Run: headless pygame with SDL's dummy video driver; simulated clock (each Clock.tick advances the game by its frame time, no real sleeping); random seed 0; keys injected as events and as key.get_pressed() state; mouse plan: one left click at the window centre at the start of phase 2, then a move to the lower-right quarter at the start of phase 3; restart key SPACE tapped at the start of phases 3 and 4.
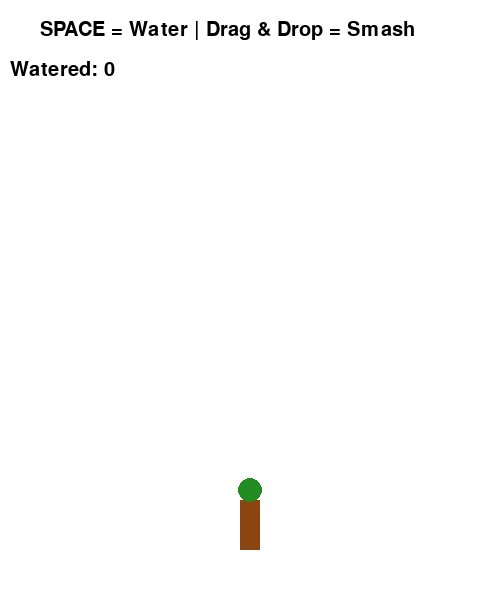
Frame 1 of 4 · flips 1–60 · no input
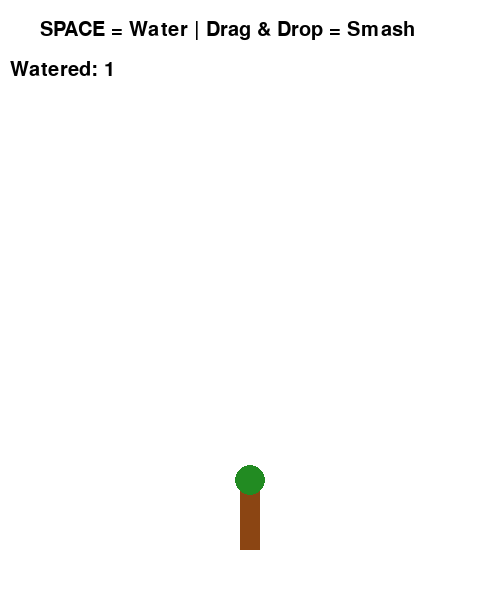
Frame 2 of 4 · flips 61–180 · clicked the window centre · tapped SPACE, RETURN · held RIGHT (→), D
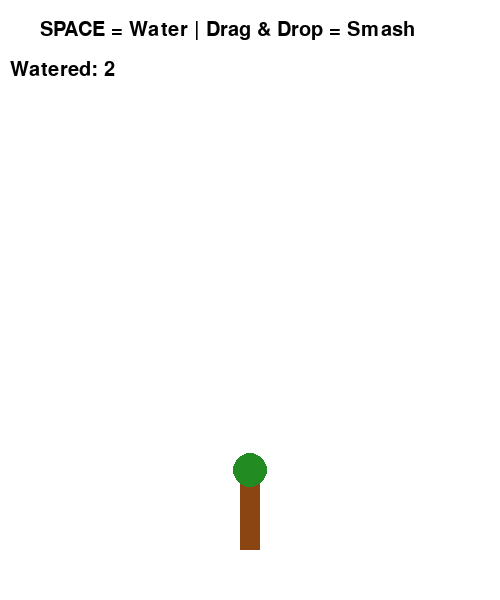
Frame 3 of 4 · flips 181–300 · moved the mouse to the lower-right quarter · tapped SPACE · held DOWN (↓), S
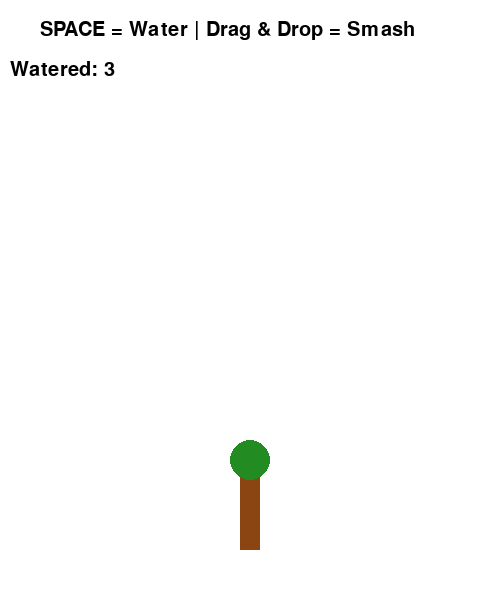
Frame 4 of 4 · flips 301–420 · tapped SPACE · held LEFT (←), A, UP (↑), W

The pygame program that drew these frames:

import pygame
import sys
import random

# Initialize Pygame
pygame.init()

# Screen setup
WIDTH, HEIGHT = 500, 600
screen = pygame.display.set_mode((WIDTH, HEIGHT))
pygame.display.set_caption("Smash the Lumberjacks!")

# Colors
WHITE = (255, 255, 255)
BROWN = (139, 69, 19)
GREEN = (34, 139, 34)
BLACK = (0, 0, 0)
RED = (200, 0, 0)
GRAY = (100, 100, 100)

# Tree state
tree_height = 50
max_height = 300
min_height = 20
watered = 0

# Font
font = pygame.font.SysFont(None, 30)

# Lumberjack setup
lumberjacks = []

class Lumberjack:
    def __init__(self, x, direction):
        self.x = x
        self.y = HEIGHT - 60
        self.width = 20
        self.height = 40
        self.speed = 1
        self.direction = direction  # 1 for right, -1 for left
        self.reached_tree = False
        self.chop_timer = 0
        self.dragging = False
        self.offset_x = 0
        self.offset_y = 0
        self.last_y = self.y
        self.vertical_speed = 0
        self.destroyed = False

    def move(self):
        if not self.reached_tree and not self.dragging:
            if (self.direction == 1 and self.x < WIDTH//2 - 20) or (self.direction == -1 and self.x > WIDTH//2 + 10):
                self.x += self.speed * self.direction
            else:
                self.reached_tree = True

    def update(self):
        self.vertical_speed = self.y - self.last_y
        self.last_y = self.y

    def draw(self, screen):
        if self.destroyed:
            return
        # Body
        pygame.draw.rect(screen, RED, (self.x, self.y - self.height, self.width, self.height))
        # Axe
        axe_x = self.x + (self.width if self.direction == 1 else -5)
        pygame.draw.line(screen, GRAY, (axe_x, self.y - self.height + 10), (axe_x, self.y - 5), 3)

    def chop(self):
        if self.reached_tree and not self.dragging:
            self.chop_timer += 1
            if self.chop_timer >= 60:  # Once per second
                self.chop_timer = 0
                return True
        return False

    def get_rect(self):
        return pygame.Rect(self.x, self.y - self.height, self.width, self.height)

# Spawn a lumberjack every few seconds
SPAWN_EVENT = pygame.USEREVENT + 1
pygame.time.set_timer(SPAWN_EVENT, 4000)

# Game loop
clock = pygame.time.Clock()
running = True
game_over = False
selected_lj = None

while running:
    screen.fill(WHITE)
    mouse_pos = pygame.mouse.get_pos()

    for event in pygame.event.get():
        if event.type == pygame.QUIT:
            running = False

        if not game_over:
            if event.type == pygame.KEYDOWN and event.key == pygame.K_SPACE:
                if tree_height < max_height:
                    tree_height += 10
                    watered += 1

            if event.type == SPAWN_EVENT:
                side = random.choice(['left', 'right'])
                x = 0 if side == 'left' else WIDTH - 20
                direction = 1 if side == 'left' else -1
                lumberjacks.append(Lumberjack(x, direction))

            # Mouse interactions
            if event.type == pygame.MOUSEBUTTONDOWN:
                for lj in reversed(lumberjacks):  # Topmost first
                    if lj.get_rect().collidepoint(event.pos) and not lj.destroyed:
                        selected_lj = lj
                        lj.dragging = True
                        lj.offset_x = lj.x - event.pos[0]
                        lj.offset_y = lj.y - event.pos[1]
                        break

            elif event.type == pygame.MOUSEBUTTONUP:
                if selected_lj:
                    selected_lj.dragging = False
                    # Smash check
                    if abs(selected_lj.vertical_speed) > 15:
                        selected_lj.destroyed = True
                    selected_lj = None

    if not game_over:
        # Update and draw tree
        trunk_width = 20
        trunk_rect = pygame.Rect(WIDTH//2 - trunk_width//2, HEIGHT - tree_height - 50, trunk_width, tree_height)
        pygame.draw.rect(screen, BROWN, trunk_rect)

        leaf_radius = tree_height // 4
        pygame.draw.circle(screen, GREEN, (WIDTH//2, HEIGHT - tree_height - 60), leaf_radius)

        for lj in lumberjacks:
            if lj.destroyed:
                continue
            if lj.dragging:
                mx, my = mouse_pos
                lj.x = mx + lj.offset_x
                lj.y = my + lj.offset_y
            else:
                lj.move()

            lj.update()
            lj.draw(screen)
            if lj.chop():
                tree_height -= 10
                if tree_height <= min_height:
                    tree_height = min_height
                    game_over = True

        # UI
        instructions = font.render("SPACE = Water | Drag & Drop = Smash", True, BLACK)
        screen.blit(instructions, (40, 20))

        counter = font.render(f"Watered: {watered}", True, BLACK)
        screen.blit(counter, (10, 60))

        if tree_height >= max_height:
            win_msg = font.render("The tree is fully grown! You win!", True, GREEN)
            screen.blit(win_msg, (80, HEIGHT//2))
            game_over = True

        if game_over:
            lose_msg = font.render("Lumberjacks cut the tree! Game Over!", True, RED)
            screen.blit(lose_msg, (60, HEIGHT//2))

    pygame.display.flip()
    clock.tick(60)

pygame.quit()
sys.exit()
